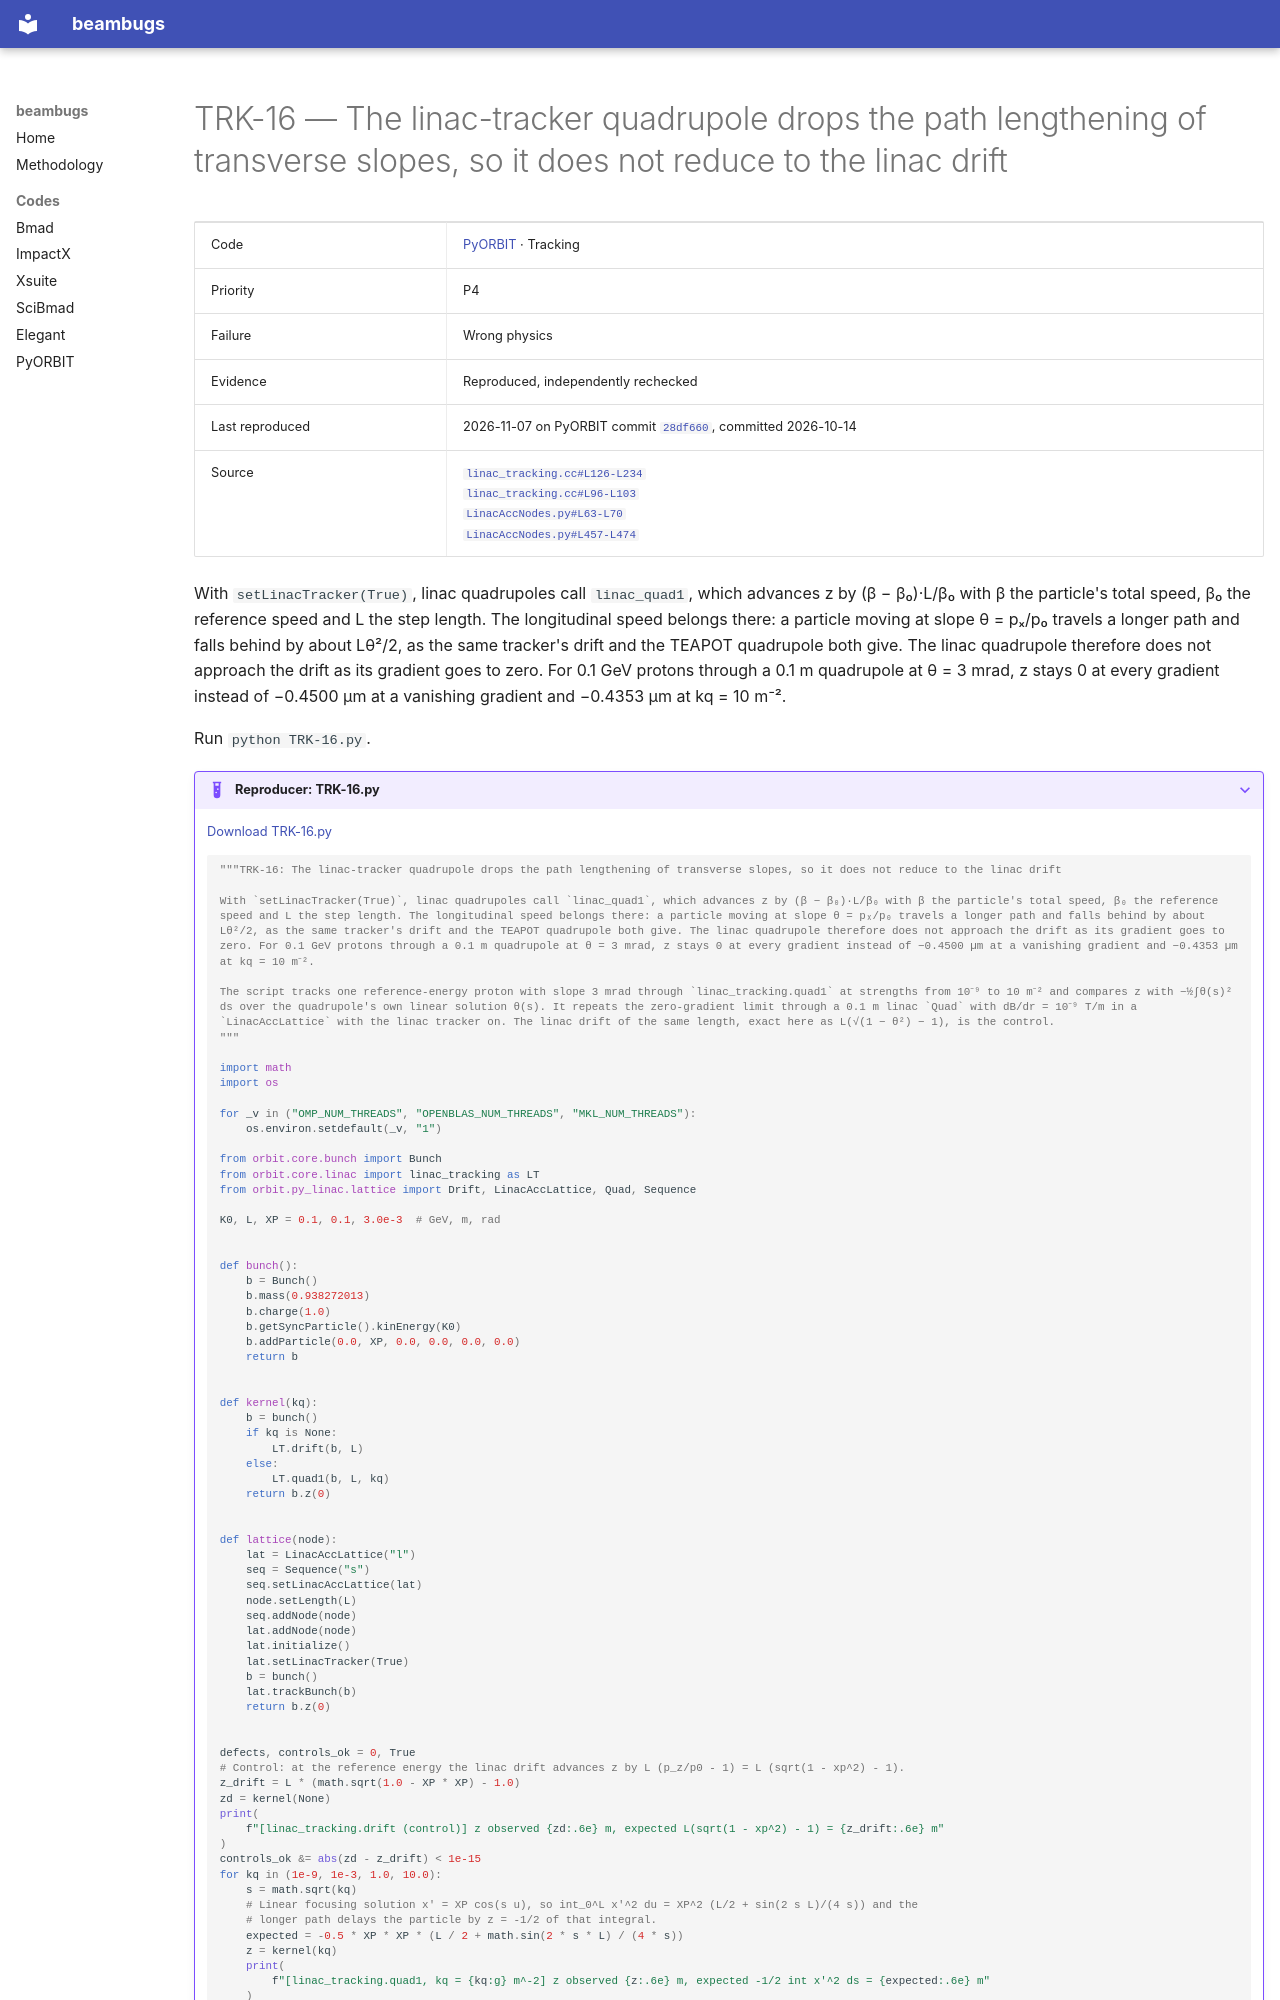

repository: nikitakuklev/beambugs · page: pyorbit/TRK-16/index.html · generator: mkdocs

---
title: "TRK-16: The linac-tracker quadrupole drops the path lengthening of transverse slopes, so it does not reduce to the linac drift"
hide:
  - toc
---

# TRK-16 — The linac-tracker quadrupole drops the path lengthening of transverse slopes, so it does not reduce to the linac drift

| | |
|---|---|
| Code | [PyORBIT](../index.md) · Tracking |
| Priority | P4 |
| Failure | Wrong physics |
| Evidence | Reproduced, independently rechecked |
| Last reproduced | 2026-11-07 on PyORBIT commit [`28df660`](https://github.com/PyORBIT-Collaboration/PyORBIT3/commit/28df66018aeb), committed 2026-10-14 |
| Source | [`linac_tracking.cc#L126-L234`](https://github.com/PyORBIT-Collaboration/PyORBIT3/blob/28df66018aebe4e2b780b9747f4a2d7b8430a5c0/src/linac/tracking/linac_tracking.cc#L126-L234)<br>[`linac_tracking.cc#L96-L103`](https://github.com/PyORBIT-Collaboration/PyORBIT3/blob/28df66018aebe4e2b780b9747f4a2d7b8430a5c0/src/linac/tracking/linac_tracking.cc#L96-L103)<br>[`LinacAccNodes.py#L63-L70`](https://github.com/PyORBIT-Collaboration/PyORBIT3/blob/28df66018aebe4e2b780b9747f4a2d7b8430a5c0/py/orbit/py_linac/lattice/LinacAccNodes.py#L63-L70)<br>[`LinacAccNodes.py#L457-L474`](https://github.com/PyORBIT-Collaboration/PyORBIT3/blob/28df66018aebe4e2b780b9747f4a2d7b8430a5c0/py/orbit/py_linac/lattice/LinacAccNodes.py#L457-L474) |

With `setLinacTracker(True)`, linac quadrupoles call `linac_quad1`, which advances z by (β − β₀)·L/β₀ with β the particle's total speed, β₀ the reference speed and L the step length. The longitudinal speed belongs there: a particle moving at slope θ = pₓ/p₀ travels a longer path and falls behind by about Lθ²/2, as the same tracker's drift and the TEAPOT quadrupole both give. The linac quadrupole therefore does not approach the drift as its gradient goes to zero. For 0.1 GeV protons through a 0.1 m quadrupole at θ = 3 mrad, z stays 0 at every gradient instead of −0.4500 µm at a vanishing gradient and −0.4353 µm at kq = 10 m⁻².

Run `python TRK-16.py`.

??? example "Reproducer: TRK-16.py"

    [Download TRK-16.py](TRK-16.py)

    ```python
    """TRK-16: The linac-tracker quadrupole drops the path lengthening of transverse slopes, so it does not reduce to the linac drift

    With `setLinacTracker(True)`, linac quadrupoles call `linac_quad1`, which advances z by (β − β₀)·L/β₀ with β the particle's total speed, β₀ the reference speed and L the step length. The longitudinal speed belongs there: a particle moving at slope θ = pₓ/p₀ travels a longer path and falls behind by about Lθ²/2, as the same tracker's drift and the TEAPOT quadrupole both give. The linac quadrupole therefore does not approach the drift as its gradient goes to zero. For 0.1 GeV protons through a 0.1 m quadrupole at θ = 3 mrad, z stays 0 at every gradient instead of −0.4500 µm at a vanishing gradient and −0.4353 µm at kq = 10 m⁻².

    The script tracks one reference-energy proton with slope 3 mrad through `linac_tracking.quad1` at strengths from 10⁻⁹ to 10 m⁻² and compares z with −½∫θ(s)² ds over the quadrupole's own linear solution θ(s). It repeats the zero-gradient limit through a 0.1 m linac `Quad` with dB/dr = 10⁻⁹ T/m in a `LinacAccLattice` with the linac tracker on. The linac drift of the same length, exact here as L(√(1 − θ²) − 1), is the control.
    """

    import math
    import os

    for _v in ("OMP_NUM_THREADS", "OPENBLAS_NUM_THREADS", "MKL_NUM_THREADS"):
        os.environ.setdefault(_v, "1")

    from orbit.core.bunch import Bunch
    from orbit.core.linac import linac_tracking as LT
    from orbit.py_linac.lattice import Drift, LinacAccLattice, Quad, Sequence

    K0, L, XP = 0.1, 0.1, 3.0e-3  # GeV, m, rad


    def bunch():
        b = Bunch()
        b.mass(0.938272013)
        b.charge(1.0)
        b.getSyncParticle().kinEnergy(K0)
        b.addParticle(0.0, XP, 0.0, 0.0, 0.0, 0.0)
        return b


    def kernel(kq):
        b = bunch()
        if kq is None:
            LT.drift(b, L)
        else:
            LT.quad1(b, L, kq)
        return b.z(0)


    def lattice(node):
        lat = LinacAccLattice("l")
        seq = Sequence("s")
        seq.setLinacAccLattice(lat)
        node.setLength(L)
        seq.addNode(node)
        lat.addNode(node)
        lat.initialize()
        lat.setLinacTracker(True)
        b = bunch()
        lat.trackBunch(b)
        return b.z(0)
